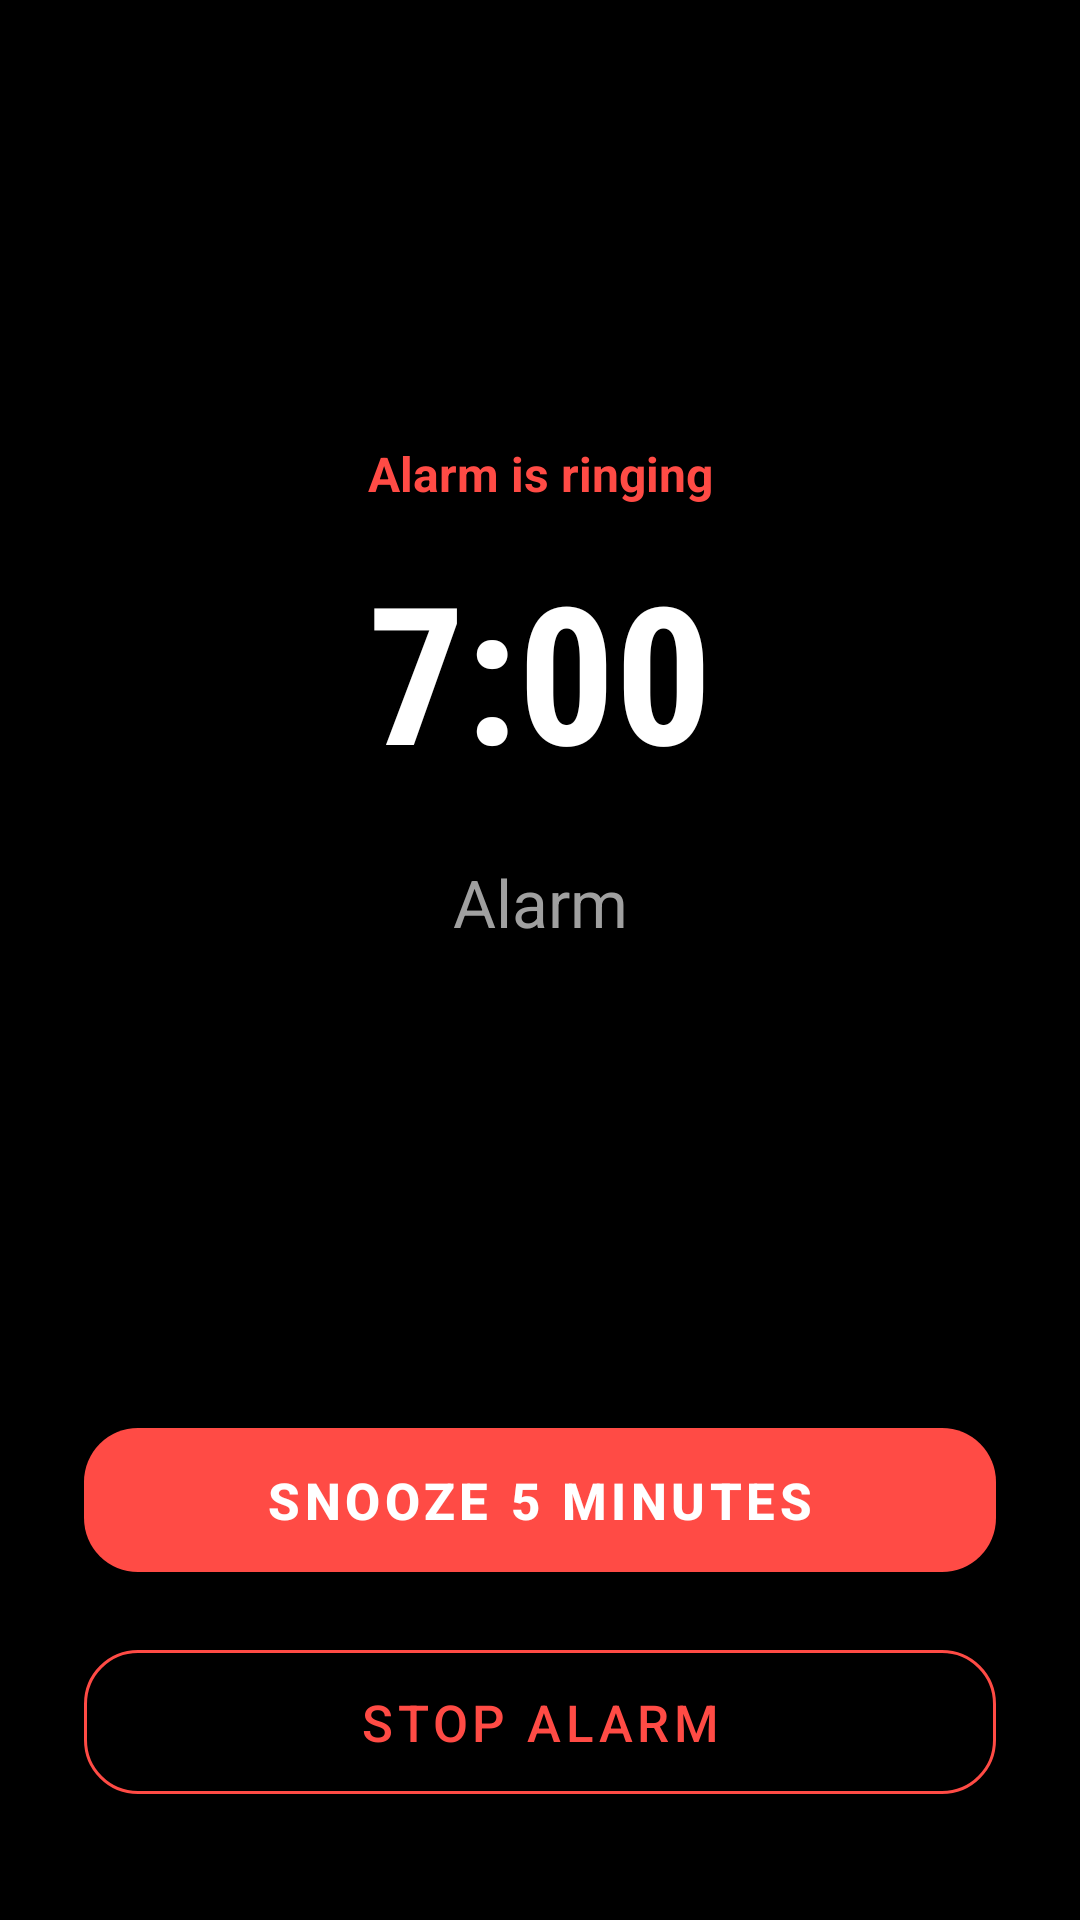

Layout XML and referenced resources for this Android screen:
<!-- AndroidManifest.xml: activity theme AppTheme -->
<!-- res/layout/activity_alarm_ringing.xml -->
<?xml version="1.0" encoding="utf-8"?>
<androidx.constraintlayout.widget.ConstraintLayout
    xmlns:android="http://schemas.android.com/apk/res/android"
    xmlns:app="http://schemas.android.com/apk/res-auto"
    android:layout_width="match_parent"
    android:layout_height="match_parent"
    android:paddingStart="28dp"
    android:paddingEnd="28dp"
    android:paddingTop="36dp"
    android:paddingBottom="36dp"
    android:background="?attr/colorAppBackground">

    <TextView
        android:id="@+id/tv_ringing_alarm_caption"
        android:layout_width="wrap_content"
        android:layout_height="wrap_content"
        android:text="Alarm is ringing"
        android:textColor="?attr/colorAppAccent"
        android:textSize="16sp"
        android:textStyle="bold"
        app:layout_constraintBottom_toTopOf="@id/tv_ringing_alarm_time"
        app:layout_constraintEnd_toEndOf="parent"
        app:layout_constraintStart_toStartOf="parent"
        app:layout_constraintTop_toTopOf="parent"
        app:layout_constraintVertical_chainStyle="packed"
        android:layout_marginBottom="12dp" />

    <TextView
        android:id="@+id/tv_ringing_alarm_time"
        android:layout_width="wrap_content"
        android:layout_height="wrap_content"
        android:text="7:00"
        android:textColor="?attr/colorAppTextPrimary"
        android:textSize="64sp"
        android:textStyle="bold"
        android:fontFamily="sans-serif-condensed"
        app:layout_constraintBottom_toTopOf="@id/tv_ringing_alarm_label"
        app:layout_constraintEnd_toEndOf="parent"
        app:layout_constraintStart_toStartOf="parent"
        app:layout_constraintTop_toBottomOf="@id/tv_ringing_alarm_caption"
        android:layout_marginBottom="20dp" />

    <TextView
        android:id="@+id/tv_ringing_alarm_label"
        android:layout_width="match_parent"
        android:layout_height="wrap_content"
        android:gravity="center"
        android:text="Alarm"
        android:textColor="?attr/colorAppTextSecondary"
        android:textSize="22sp"
        android:maxLines="2"
        android:ellipsize="end"
        app:layout_constraintBottom_toTopOf="@id/btn_ringing_snooze"
        app:layout_constraintEnd_toEndOf="parent"
        app:layout_constraintStart_toStartOf="parent"
        app:layout_constraintTop_toBottomOf="@id/tv_ringing_alarm_time"
        android:layout_marginBottom="44dp" />

    <com.google.android.material.button.MaterialButton
        android:id="@+id/btn_ringing_snooze"
        android:layout_width="match_parent"
        android:layout_height="60dp"
        android:text="Snooze 5 minutes"
        android:textSize="17sp"
        android:textStyle="bold"
        app:cornerRadius="18dp"
        app:layout_constraintBottom_toTopOf="@id/btn_ringing_stop"
        app:layout_constraintEnd_toEndOf="parent"
        app:layout_constraintStart_toStartOf="parent"
        android:layout_marginBottom="14dp" />

    <com.google.android.material.button.MaterialButton
        android:id="@+id/btn_ringing_stop"
        style="@style/Widget.MaterialComponents.Button.OutlinedButton"
        android:layout_width="match_parent"
        android:layout_height="60dp"
        android:text="Stop alarm"
        android:textSize="17sp"
        app:strokeColor="?attr/colorTimeout"
        app:cornerRadius="18dp"
        app:layout_constraintBottom_toBottomOf="parent"
        app:layout_constraintEnd_toEndOf="parent"
        app:layout_constraintStart_toStartOf="parent" />

</androidx.constraintlayout.widget.ConstraintLayout>
<!-- resources referenced by this layout -->
<resources>
  <color name="theme1_bg">#FF000000</color>
  <color name="theme1_surface">#FF1A1A1A</color>
  <color name="theme1_surface_sec">#FF242424</color>
  <color name="theme1_text_primary">#FFFFFFFF</color>
  <color name="theme1_text_secondary">#FFA0A0A0</color>
  <color name="theme1_text_disabled">#FF505050</color>
  <color name="theme1_accent">#FFFF4B45</color>
  <color name="theme1_accent_light">#33FF4B45</color>
  <color name="theme1_accent_dark">#FFB33330</color>
  <color name="theme1_divider">#FF303030</color>
  <color name="theme1_matrix">#1AFFFFFF</color>
  <color name="theme1_player1">#FFFF6B35</color>
  <color name="theme1_player2">#FF35B5FF</color>
  <color name="theme1_timer_plus">#FFFF6B35</color>
  <color name="theme1_timer_minus">#FFB33330</color>
  <color name="theme1_timeout_warning">#FFFFDD57</color>
  <color name="theme1_timeout">#FFFF4B45</color>
  <color name="theme1_switch_on">#66FF4B45</color>
  <color name="theme1_switch_off">#FF404040</color>
  <style name="ShapeAppearance.ChronoX.MediumComponent" parent="ShapeAppearance.MaterialComponents.MediumComponent">
          <item name="cornerFamily">rounded</item>
          <item name="cornerSize">@dimen/card_radius_sm</item>
      </style>
  <style name="ShapeAppearance.ChronoX.LargeComponent" parent="ShapeAppearance.MaterialComponents.LargeComponent">
          <item name="cornerFamily">rounded</item>
          <item name="cornerSize">@dimen/card_radius</item>
      </style>
  <style name="ThemeOverlay.ChronoX.AlertDialog" parent="ThemeOverlay.MaterialComponents.MaterialAlertDialog">
          <item name="colorSurface">?attr/colorAppSurface</item>
          <item name="colorOnSurface">?attr/colorAppTextPrimary</item>
          <item name="shapeAppearanceOverlay">@style/ShapeAppearanceOverlay.ChronoX.Dialog</item>
      </style>
  <dimen name="card_radius_sm">12dp</dimen>
  <dimen name="card_radius">20dp</dimen>
  <style name="ShapeAppearanceOverlay.ChronoX.Dialog" parent="">
          <item name="cornerFamily">rounded</item>
          <item name="cornerSize">24dp</item>
      </style>
</resources>
